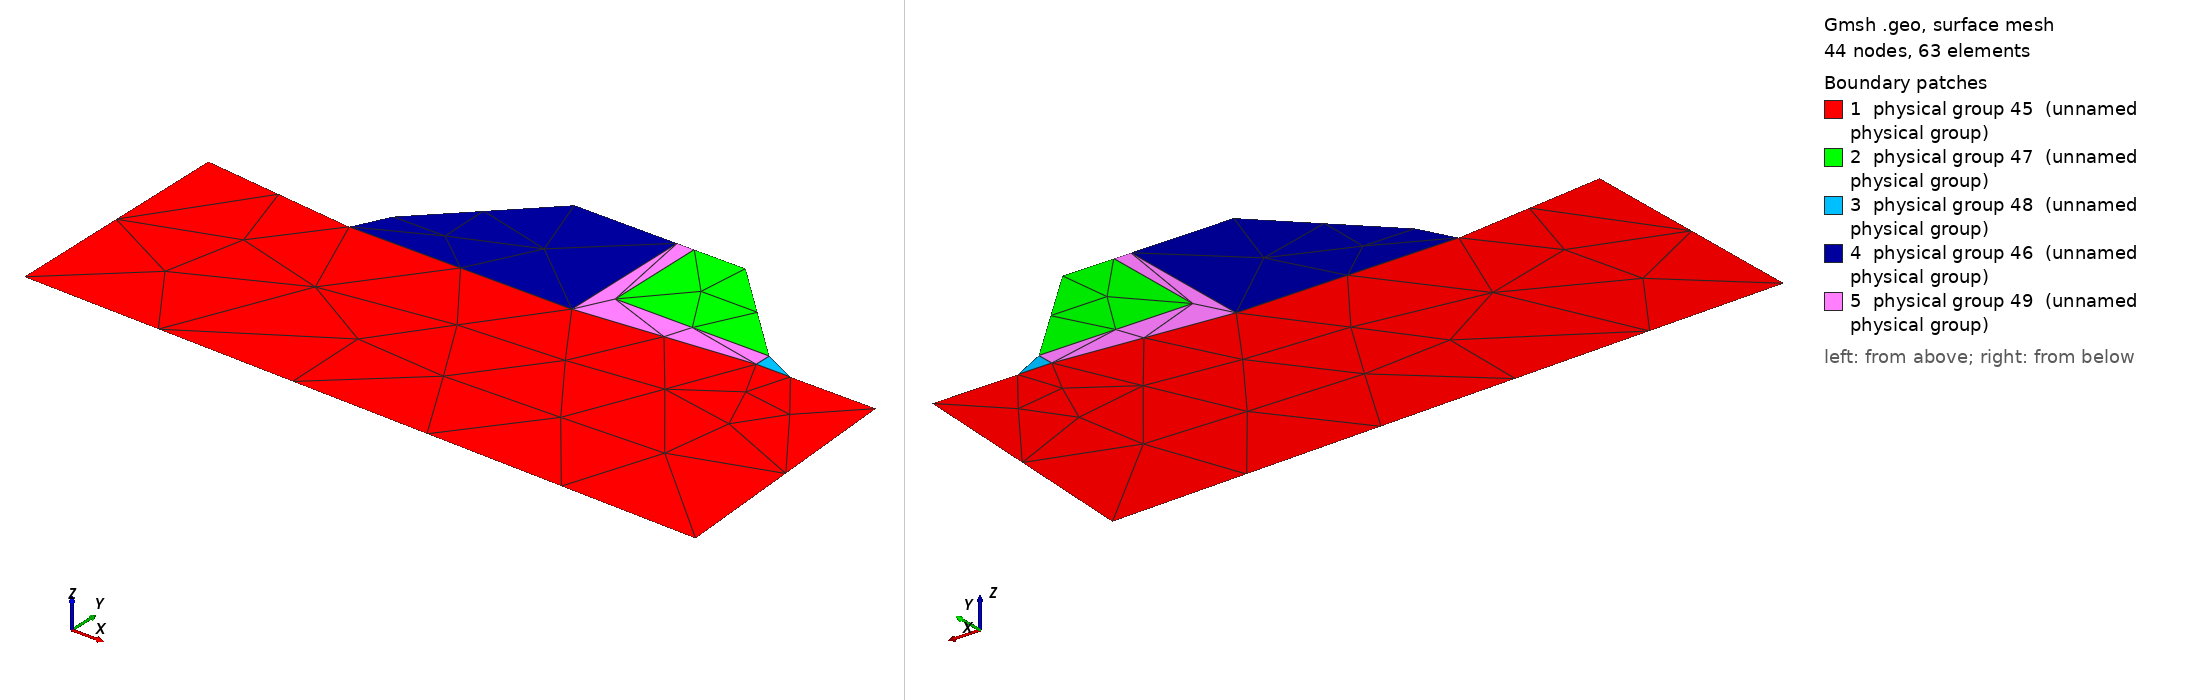

Gmsh geometry script, surface-meshed: 44 nodes, 63 surface elements. Boundary patches (legend numbers): 1 physical group 45 (unnamed physical group), 2 physical group 47 (unnamed physical group), 3 physical group 48 (unnamed physical group), 4 physical group 46 (unnamed physical group), 5 physical group 49 (unnamed physical group). Left view from above one corner, right view from below the opposite corner. Legend entries are the model's physical surfaces. The drawing asked Gmsh for element sizes between 1% and 20% of the model's largest extent; the script's own settings can give other sizes.

=== barragemfluxo.geo (drawn) ===
// Gmsh project created on Thu Aug 27 09:18:33 2015
Point(1) = {-1.9, 0.4, -0, 1.0};
Point(2) = {-1.9, -1, 0, 1.0};
Point(3) = {2.1, -1.1, 0, 1.0};
Point(4) = {2, 0.4, -0, 1.0};
Point(5) = {1.5, 0.4, -0, 1.0};
Point(6) = {0.7, 1.1, -0, 1.0};
Point(7) = {-0.3, 1.1, -0, 1.0};
Point(8) = {-0.9, 0.5, -0, 1.0};
Point(9) = {-1, 0.3, -0, 1.0};
Point(10) = {0.4, 1.1, -0, 1.0};
Point(11) = {0.3, 1.1, -0, 1.0};
Point(12) = {0.3, 0.3, -0, 1.0};
Point(13) = {1.3, 0.4, -0, 1.0};
Point(14) = {1.3, 0.5, -0, 1.0};
Point(15) = {0.4, 0.5, -0, 1.0};
Line(1) = {1, 2};
Line(2) = {3, 3};
Line(3) = {2, 3};
Line(4) = {3, 4};
Line(5) = {4, 5};
Line(6) = {5, 14};
Line(7) = {14, 6};
Line(8) = {6, 10};
Line(9) = {10, 11};
Line(10) = {11, 7};
Line(11) = {8, 8};
Line(12) = {7, 8};
Line(13) = {8, 9};
Line(14) = {9, 1};
Line(15) = {10, 15};
Line(16) = {15, 14};
Line(17) = {14, 13};
Line(18) = {13, 12};
Line(19) = {12, 11};
Line(20) = {5, 13};
Line(21) = {13, 12};
Line(22) = {12, 9};
Line Loop(23) = {14, 1, 3, 4, 5, 20, 18, 22};
Plane Surface(24) = {23};
Line Loop(25) = {7, 8, 15, 16};
Plane Surface(26) = {25};
Line Loop(27) = {6, 17, -20};
Plane Surface(28) = {27};
Line Loop(29) = {22, -13, -12, -10, -19};
Plane Surface(30) = {29};
Line Loop(31) = {16, 17, 18, 19, -9, 15};
Plane Surface(32) = {31};
Physical Line(33) = {1};
Physical Line(34) = {3};
Physical Line(35) = {4};
Physical Line(36) = {5};
Physical Line(37) = {6};
Physical Line(38) = {7};
Physical Line(39) = {8};
Physical Line(40) = {9};
Physical Line(41) = {10};
Physical Line(42) = {12};
Physical Line(43) = {13};
Physical Line(44) = {14};
Physical Surface(45) = {24};
Physical Surface(46) = {30};
Physical Surface(47) = {26};
Physical Surface(48) = {28};
Physical Surface(49) = {32};
